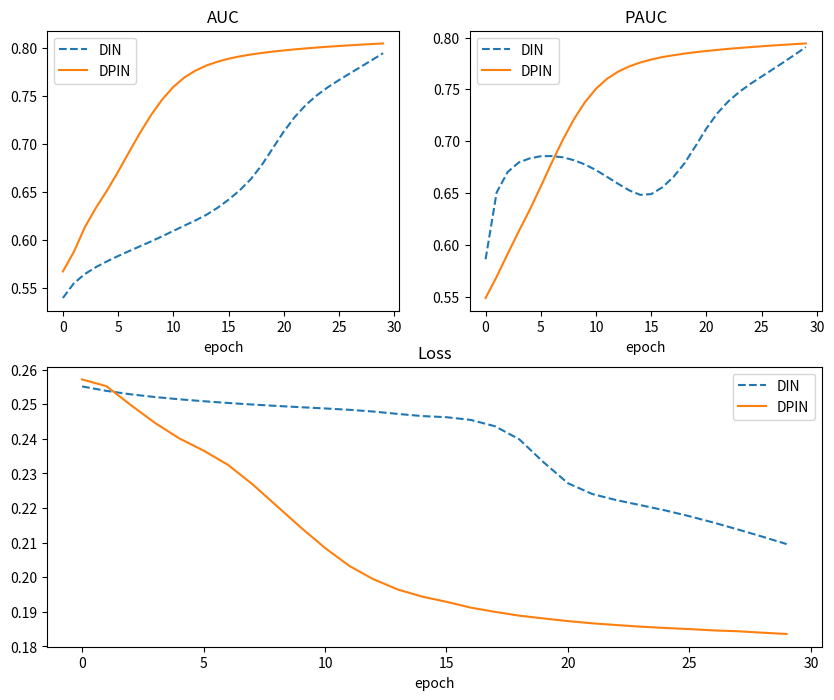

The matplotlib source for this figure:
import matplotlib.pyplot as plt

din_auc = [0.539335,0.554694,0.564351,0.571501,0.577511,0.582989,0.588170,0.593223,0.598307,0.603615,0.609118,0.614614,0.620026,0.625944,0.633140,0.641619,0.651230,0.662792,0.677449,0.694993,0.712496,0.727752,0.740250,0.750307,0.758712,0.766143,0.773158,0.780089,0.787078,0.794119]
din_pauc = [0.586193,0.650565,0.670309,0.679480,0.683465,0.685540,0.685686,0.684438,0.681691,0.677549,0.672146,0.665596,0.658955,0.652662,0.648265,0.649020,0.655454,0.665407,0.678503,0.695060,0.712351,0.727109,0.738645,0.747729,0.755399,0.762393,0.769294,0.776260,0.783457,0.790784]
din_loss = [0.2551604,0.25388157,0.25288305,0.2520995,0.25144932,0.25088626,0.25038695,0.24993783,0.24952939,0.24915467,0.24879634,0.24840505,0.24789533,0.24721375,0.24659526,0.24626574,0.24547839,0.24364385,0.23984945,0.2332075,0.22717848,0.22405641,0.22227924,0.22081901,0.21932106,0.21763903,0.21578288,0.21379189,0.21173039,0.20958547]

dpin_auc = [0.566959,0.587401,0.613270,0.633287,0.651233,0.670758,0.691304,0.711486,0.729985,0.745996,0.758967,0.768845,0.775995,0.781321,0.785243,0.788363,0.790801,0.792723,0.794355,0.795783,0.796992,0.798128,0.799111,0.800036,0.800849,0.801634,0.802343,0.803015,0.803667,0.804274]
dpin_pauc = [0.548794,0.569212,0.591434,0.613021,0.633850,0.656327,0.679555,0.701456,0.721212,0.737670,0.750664,0.760211,0.767067,0.772106,0.775887,0.778802,0.781146,0.782881,0.784520,0.785819,0.787030,0.788076,0.789107,0.789950,0.790802,0.791561,0.792323,0.792981,0.793687,0.794289]
dpin_loss = [0.25718093,0.2552445,0.24981087,0.24462086,0.24014774,0.23660739,0.23252067,0.226964,0.2206848,0.21439953,0.2084638,0.20327139,0.19938676,0.19644271,0.19438645,0.19289212,0.19120441,0.18998317,0.18888256,0.18808112,0.18731453,0.1866755,0.18617001,0.18570822,0.18532132,0.18500683,0.18462083,0.18437698,0.18396217,0.18358593]


plt.figure(figsize=(10,8))

plt.subplot(221)
plt.plot(din_auc, label='DIN', linestyle='--')
plt.plot(dpin_auc, label='DPIN')
plt.title('AUC')
plt.xlabel('epoch')
plt.legend()

plt.subplot(222)
plt.plot(din_pauc, label='DIN', linestyle='--')
plt.plot(dpin_pauc, label='DPIN')
plt.title('PAUC')
plt.xlabel('epoch')
plt.legend()

plt.subplot(212)
plt.plot(din_loss, label='DIN', linestyle='--')
plt.plot(dpin_loss, label='DPIN')
plt.title('Loss')
plt.xlabel('epoch')
plt.legend()


plt.show()
